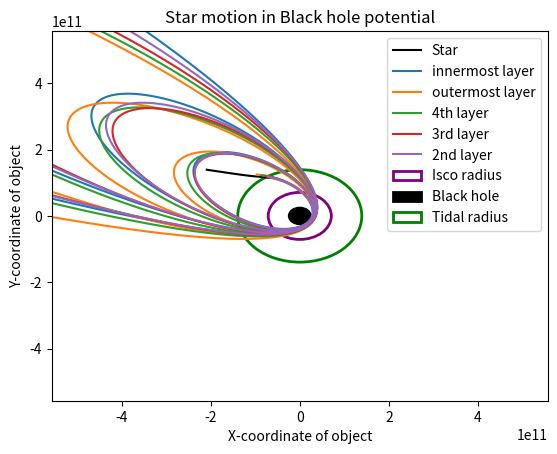

Python code for this plot:
import numpy as np
from scipy.integrate import odeint
import matplotlib.pyplot as plt
from mpl_toolkits.mplot3d import Axes3D
from matplotlib import animation
from scipy import constants

'''
This file simulates a Tidal disruption event as well as it is possible given the number of assumptions we have.
A star is split up into, in this case, 40 particles. The star is divided into 5 layers, each layer splits up into 8 particles. 
The layers split up when the star is closer a certain distance from the star. This distance is greatest for the outer layer and 
smallest for the inner layer.  
The interactions between particles are being neglected. 
The potential of the black hole is the actual true Potential, where we assume the angular momentum to be constant over time (for one particle). 
The angular momentum of the star is going to change when it splits up into particles, and these particles will have only a fraction of the initial angular momentum.
'''

# we use the true black hole potential here
kepler = False            


# Global Constants like G, c, the mass of the star, the mass of the black hole, the radius of the star

G = constants.G
c = constants.speed_of_light

m = 1.989 * 10**30              # mass of the sun in kg
M = 8*10**6 * m                   # mass of BH

r_star = 696340*10**3


# Black hole quantities

# tidal radius
r_tidal = r_star * (M/m)**(1/3)

# Schwarzschild radius
r_ss   = 2*G*M/c**2

# innermost stable circular orbit
r_isco = 3*r_ss

# stable photon orbit
r_photon = 1.5*r_ss

'''
Initial conditions
'''

x0 = -1.5*r_tidal
y0 = r_tidal #* 3#3*10**9



def orbit_velo():
    '''
    returns the orbit velocities depending on potential
    '''
    if kepler == True:
        return np.sqrt(G*M/y0)
    if kepler == False:
        return np.sqrt(G*M/y0 + 3*G**2*M**2/(y0**2*c**2))

v_x0 = orbit_velo()*0.7
v_y0 = -0.2*v_x0


print('vy_0 is ', v_x0/c*100, '% of the speed of light.')



def A_B_C(x,y, m):
    '''
    function that calculates the angular momentum for given x, y
    L is constant over time
    Since at point t = 0, we have only a velocity component in x-direction, we calculate the L(0) = L(t).
    Then the quantities A, B, and C are calculated that we need for the true potential of a black hole which depends on the angular momentum
    '''
    x = float(x)
    y = float(y)
    r = np.sqrt((x**2+y**2))
    L = r*m*v_x0
    A = G*M
    B = L**2 / m**2                     # 0.005
    C = 3*G*M*L**2 / (m**2*c**2)        # 0.8
    return A, B, C

A, B, C = A_B_C(x0, y0, m)






# define a timescale on which the orbiting happens
# How much time do we want to calculate the trajectory for? 
t = np.linspace(0,100000,20000)

# where the time at time zero is the first element in this period (which is zero)
t0 = t[0]


'''
Since the Runge-Kutta algorithm is only heplful for solving differential equations of first order, 
we split our two differential equations of second order (one for x, one for y) up in two equations of motion of first order each.
dot(x) = v
dot(v) = - grad(Potential)
'''

# a scales the Angular momentum, dependent on the mass
# A particle of mass 1/40 m will have a smaller angular momentum than the whole star

def v_x_(t,x,y,v_x,v_y, a):
    r = np.sqrt((x**2+y**2))
    if kepler == True:
        return -G*M*x / r**3 
    if kepler == False:
        return -A*x / r**3 + a**2*B*x / r**4 - a**2*C*x / r**5

def v_y_(t,x,y,v_x,v_y, a):
    r = np.sqrt((x**2+y**2))
    if kepler == True:
        return -G*M*y / r**3 
    if kepler == False:
        return -A*y / r**3 + a**2*B*y / r**4 - a**2*C*y / r**5

def x_(t,x,y,v_x,v_y):
    return v_x

def y_(t,x,y,v_x,v_y):
    return v_y



def runge_kutta(x0, v_x0, y0, v_y0, star, a, h = 20, r_threshold = 20*r_tidal, escape = False):
    '''
    star is a variable that tells us what kind of object we are solving the eom for, 
    star = True:    The star that further splits into particles
    star = False:   One particle the star turned into
    if a particle is farther away from the black hole than r_threshold, it disappears 
    escape will help us determine how many particles escaped the gravitational potential of the black hole
    '''
    print('#')
    x = np.zeros(len(t))
    v_x = np.zeros(len(t))
    y = np.zeros(len(t))
    v_y = np.zeros(len(t))
    x[0] = x0
    v_x[0] = v_x0
    y[0] = y0
    v_y[0] = v_y0

    # lists to safe x,y,vx,vy for when the star crosses certain thresholds
    a_secure = 0            # to make sure that the layers split in the right order and never in the same timestep

    # create arrays to store the position and velocity of the star for when each layer separates
    x_save =    np.zeros(5)
    y_save =    np.zeros(5)
    vx_save =   np.zeros(5) 
    vy_save =   np.zeros(5)

    for i in range(0,len(t)-1):
        k1x =   (x_(    t[i], x[i], y[i], v_x[i], v_y[i]))
        k1v_x = (v_x_(  t[i], x[i], y[i], v_x[i], v_y[i], a))
        k1y =   (y_(    t[i], x[i], y[i], v_x[i], v_y[i]))
        k1v_y = (v_y_(  t[i], x[i], y[i], v_x[i], v_y[i], a))

        k2x =   (x_(    t[i]+ h/2, x[i]+ h*k1x/2, y[i]+ h*k1y/2, v_x[i]+ h*k1v_x/2, v_y[i]+ h*k1v_y/2))
        k2v_x = (v_x_(  t[i]+ h/2, x[i]+ h*k1x/2, y[i]+ h*k1y/2, v_x[i]+ h*k1v_x/2, v_y[i]+ h*k1v_y/2, a))
        k2y =   (y_(    t[i]+ h/2, x[i]+ h*k1x/2, y[i]+ h*k1y/2, v_x[i]+ h*k1v_x/2, v_y[i]+ h*k1v_y/2))
        k2v_y = (v_y_(  t[i]+ h/2, x[i]+ h*k1x/2, y[i]+ h*k1y/2, v_x[i]+ h*k1v_x/2, v_y[i]+ h*k1v_y/2, a))

        k3x =   (x_(    t[i]+ h/2, x[i]+ h*k2x/2, y[i]+ h*k2y/2, v_x[i]+ h*k2v_x/2, v_y[i]+ h*k2v_y/2))
        k3v_x = (v_x_(  t[i]+ h/2, x[i]+ h*k2x/2, y[i]+ h*k2y/2, v_x[i]+ h*k2v_x/2, v_y[i]+ h*k2v_y/2, a))
        k3y =   (y_(    t[i]+ h/2, x[i]+ h*k2x/2, y[i]+ h*k2y/2, v_x[i]+ h*k2v_x/2, v_y[i]+ h*k2v_y/2))
        k3v_y = (v_y_(  t[i]+ h/2, x[i]+ h*k2x/2, y[i]+ h*k2y/2, v_x[i]+ h*k2v_x/2, v_y[i]+ h*k2v_y/2, a))
        
        k4x =   (x_(    t[i]+ h, x[i]+ h*k3x/2, y[i]+ h*k3y/2, v_x[i]+ h*k3v_x/2, v_y[i]+ h*k3v_y/2))
        k4v_x = (v_x_(  t[i]+ h, x[i]+ h*k3x/2, y[i]+ h*k3y/2, v_x[i]+ h*k3v_x/2, v_y[i]+ h*k3v_y/2, a))
        k4y =   (y_(    t[i]+ h, x[i]+ h*k3x/2, y[i]+ h*k3y/2, v_x[i]+ h*k3v_x/2, v_y[i]+ h*k3v_y/2))
        k4v_y = (v_y_(  t[i]+ h, x[i]+ h*k3x/2, y[i]+ h*k3y/2, v_x[i]+ h*k3v_x/2, v_y[i]+ h*k3v_y/2, a))


        # update the values of x,y,vx and vy
        x[i+1]  = x[i] + (k1x+2*k2x+2*k3x+k4x)*h/6
        v_x[i+1]  = v_x[i] + (k1v_x+2*k2v_x+2*k3v_x+k4v_x)*h/6
        y[i+1]  = y[i] + (k1y+2*k2y+2*k3y+k4y)*h/6
        v_y[i+1]  = v_y[i] + (k1v_y+2*k2v_y+2*k3v_y+k4v_y)*h/6


        if np.sqrt(x[i]**2+y[i]**2) > r_threshold:
            escape = True
            x[i:] = x[i]
            y[i:] = y[i]
            print('The particle escapes!')
            break 

        # if the star (or the particles) passes the ss_radius, it's gone and we cannot describe its motion anymore
        if np.sqrt(x[i]**2+y[i]**2) <= r_ss:
            x[i] = 0
            y[i] = 0
            print('######### \n Object passed Schwarzschild radius! \n ########')
            break

        # if we want the eom for the particles, we do not want to divide them up further into more particles
        # if we want the eom for the star, we will divide it into particles at this point
        if star == True: 
            

            # (a_secure makes sure that we only divide each layer into particles once and makes sure we can only split the i-1 th layer if we already split up the ith layer)
            # outermost (5th) shell:
            if np.sqrt(x[i]**2+y[i]**2) <= r_tidal*1.1 and a_secure == 0:
                x_save[0] = (x[i])
                y_save[0] = (y[i])
                vx_save[0] = (v_x[i])
                vy_save[0] = (v_y[i])
                print('Outermost layer splits')
                a = 4/5                             # the star loses 1/5 of his mass
                a_secure = 1                        # update a so that next layer can split

            # 4th shell:
            if np.sqrt(x[i]**2+y[i]**2) <= r_tidal*1.05 and a_secure == 1:
                x_save[1] = (x[i])
                y_save[1] = (y[i])
                vx_save[1] = (v_x[i])
                vy_save[1] = (v_y[i])
                print('4th layer splits')
                a = 3/5                             # the star loses 1/5 of his mass
                a_secure = 2                        # update a so that next layer can split

            # 3rd shell:
            if np.sqrt(x[i]**2+y[i]**2) <= r_tidal*1.00 and a_secure == 2:
                x_save[2] = (x[i])
                y_save[2] = (y[i])
                vx_save[2] = (v_x[i])
                vy_save[2] = (v_y[i])
                print('3rd layer splits')
                a = 2/5                             # the star loses 1/5 of his mass
                a_secure = 3                        # update a so that next layer can split

            # 2nd shell:
            if np.sqrt(x[i]**2+y[i]**2) <= r_tidal*0.975 and a_secure == 3:
                x_save[3] = (x[i])
                y_save[3] = (y[i])
                vx_save[3] = (v_x[i])
                vy_save[3] = (v_y[i])
                print('2nd layer splits')
                a = 1/5                             # the star loses 1/5 of his mass
                a_secure = 4                        # update a so that next layer can split

            # innermost (1st) shell:
            # if the innermost shell turns into particles, the star does not exist anymore as a star, so this runge kutta for-loop stops
            if np.sqrt(x[i]**2+y[i]**2) <= r_tidal*0.95 and a_secure == 4:
                x_save[4] = (x[i])
                y_save[4] = (y[i])
                vx_save[4] = (v_x[i])
                vy_save[4] = (v_y[i]) 
                
                # the star is no longer flying at this point, so we shorten its array to the length it has now
                x[i] = 0
                y[i] = 0
                # sets the valus after this time to zero, since it's not going to evolve anymore
                x = x[:i]
                y = y[:i]
                v_x = v_x[:i]
                v_y = v_y[:i]
                print('Innermost layer splits')
                a_secure = 5 
                break

     

    if star == True:
        if len(x_save) != 5 or len(y_save) != 5 or len(vx_save) != 5 or len(vy_save) != 5:
            print('Not every layer has turned into a star.')
        return x, y, v_x, v_y, x_save, y_save, vx_save, vy_save
    if star == False:
        return x, y, v_x, v_y, escape



# creates 8 particles for each layer in the star 

def particles(r_layer, x_star, y_star, number_of_particles=8, scale = 10):
    '''
    This function creates initial positions for the particles once the shell splits up
    This initial position is dependent on the position of the star (x_star, y_star) but not on its velocity
    All particles have the same velocity but different initial positions
    The variable scale indicates how far away from the center of the scale the particle will be, scale=1 corresponds
    to the radius of the corresponding shell, shell = 2 corresponds to two times this radius... 
    '''

    x_is = np.zeros(number_of_particles)
    y_is = np.zeros(number_of_particles)

    # for every one of the 8 particles in the j-th shell define the initial positions relative to the star
    # the positions are in a circular shape around the star
    x_is[0] = 0
    y_is[0] = 1

    x_is[1] = 1/(np.sqrt(2))
    y_is[1] = 1/(np.sqrt(2))

    x_is[2] = 1
    y_is[2] = 0

    x_is[3] = 1/(np.sqrt(2))
    y_is[4] = -1/(np.sqrt(2))

    x_is[4] = 0
    y_is[4] = -1

    x_is[5] = -1/(np.sqrt(2))
    y_is[5] = -1/(np.sqrt(2))

    x_is[6] = -1
    y_is[6] = 0

    x_is[7] = -1/(np.sqrt(2))
    y_is[7] = 1/(np.sqrt(2))

    x_is = x_is * r_layer*scale                 # distance from star of each particle is set to the distance of its shell *plus*
    y_is = y_is * r_layer*scale                 # a scale due to the 'explosion' of the star

    x_is = x_is + x_star    # adding the constant value x_star to the array x_is 
                            # every particle has an initial position relative to the star, then we add the star position to get the global initial position
    y_is = y_is + y_star    

    return x_is, y_is




def execute():

    # for now:
    x_star =  x0
    y_star =  y0 
    vx_star = v_x0
    vy_star = v_y0

    number_of_layers = 5
    number_of_particles = 8

    x_star, y_star, vx_star, vy_star, x_initial, y_initial, vx_initial, vy_initial = runge_kutta(x0, v_x0,y0, v_y0, star=True, a=1)

    
    # Create the matrices with the initial conditions 
    

    # x_is and y_is will consist of the initial conditions (x and y) for every particle in every layer
    x_is = np.zeros((number_of_layers, number_of_particles))
    y_is = np.zeros((number_of_layers, number_of_particles))

    # if every star is divided in 5 equal radii, r_layer_list contains the radius for every shell, r[0] for 1st shell, r[1] for 2nd and so on...
    a = r_star/5
    # first element in every array corresponds to outermost layer
    r_layer_list = np.array([9/2*a, 7/2*a, 5/2*a, 3/2*a, a/2])
    for i in range(number_of_layers):
        # in every layer we have 8 particles created 
        # the positions where the particles are created are dependent on the radius of the shell and 
        # the position of the star at the point where the shell splits up
        x_is_, y_is_ = particles(r_layer_list[i], x_initial[i], y_initial[i])         # initial positions for particles in i-th layer 
        x_is[i,:] = x_is_
        y_is[i,:] = y_is_


    '''
    Eom for the particles are solved with the respective initial conditions 
    '''

    # here I solve the eom for the particles (for all 40)
    # create empty arrays for the particle eoms (for x and y only for now, we are only interested in the trajectory)
    x_final = np.zeros((5,8,len(t)))
    y_final = np.zeros((5,8,len(t)))
    vx_final = np.zeros((5,8,len(t)))
    vy_final = np.zeros((5,8,len(t)))
    escape = np.zeros((5,8))
    
    for i in range(number_of_layers):
        for j in range(number_of_particles):
            # solve the eom and save the trajectories x and y in x_final and y_final where x_is and y_is are the initial conditions for the [i,j]th particle
            # we set a = 1/40, since every particle has only 1/40 of the initial angular momentum of the star
            x_final[i,j,:], y_final[i,j,:], vx_final[i,j,:], vy_final[i,j,:], escape[i,j] = runge_kutta(x_is[i,j], vx_initial[i], y_is[i,j], vy_initial[i], star=False, a=1/40)

    
    return x_star, y_star, vx_star, vy_star, x_final, y_final, vx_final, vy_final, escape


def main():
    '''
    This function executes the program and creates the necessary plots
    '''
    x, y, vx, vy, x_p, y_p, vx_p, vy_p, escape = execute()

    # This many particles escaped:
    print('This many particles escaped:' ,np.sum(escape), 'out of 40.')

    '''
    Saving numpy arrays to plot in program plot_fien_jurek.py
    '''
    np.save('x.npy', x)
    np.save('y.npy', y)
    np.save('vx.npy', vx)
    np.save('vy.npy', vy)
    np.save('x_p.npy', x_p)
    np.save('y_p.npy', y_p)
    np.save('vx_p.npy', vx_p)
    np.save('vy_p.npy', vy_p)
    np.save('escape.npy', escape)


    '''
    Plotting
    '''
    # x[0] is outermost, x[4] is innermost layer


    print('The tidal radius for our problem is: ', r_tidal)

    fig, ax = plt.subplots()

    plt.plot(x,y, label = 'Star', color = 'black')
    plt.plot(x_p[4,0], y_p[4,0], label = 'innermost layer')
    plt.plot(x_p[0,0], y_p[0,0], label = 'outermost layer')
    plt.plot(x_p[1,0], y_p[1,0], label = '4th layer')
    plt.plot(x_p[2,0], y_p[2,0], label = '3rd layer')
    plt.plot(x_p[3,0], y_p[3,0], label = '2nd layer')
    xla = plt.xlabel('X-coordinate of object')
    yla = plt.ylabel('Y-coordinate of object')
    # end = plt.scatter(x[-1], y[-1], label = 'End', s = 100, color = 'yellow')

    bh = plt.Circle((0,0), r_ss, color = 'black', fill = True, lw = 2, label = 'Black hole')
    isco_radius = plt.Circle((0,0), r_isco, color = 'purple', fill = False, lw = 2, label = 'Isco radius')
    tidal_radius = plt.Circle((0,0), r_tidal, color = 'green', fill = False, lw = 2, label = 'Tidal radius')
    ax.add_patch(isco_radius)
    ax.add_patch(bh)
    ax.add_patch(tidal_radius)

    plt.xlim(-y0*4, y0*4)
    plt.ylim(-y0*4, y0*4)

    plt.title('Star motion in Black hole potential')
    plt.legend(loc = 'upper right')

    plt.show()

main()
